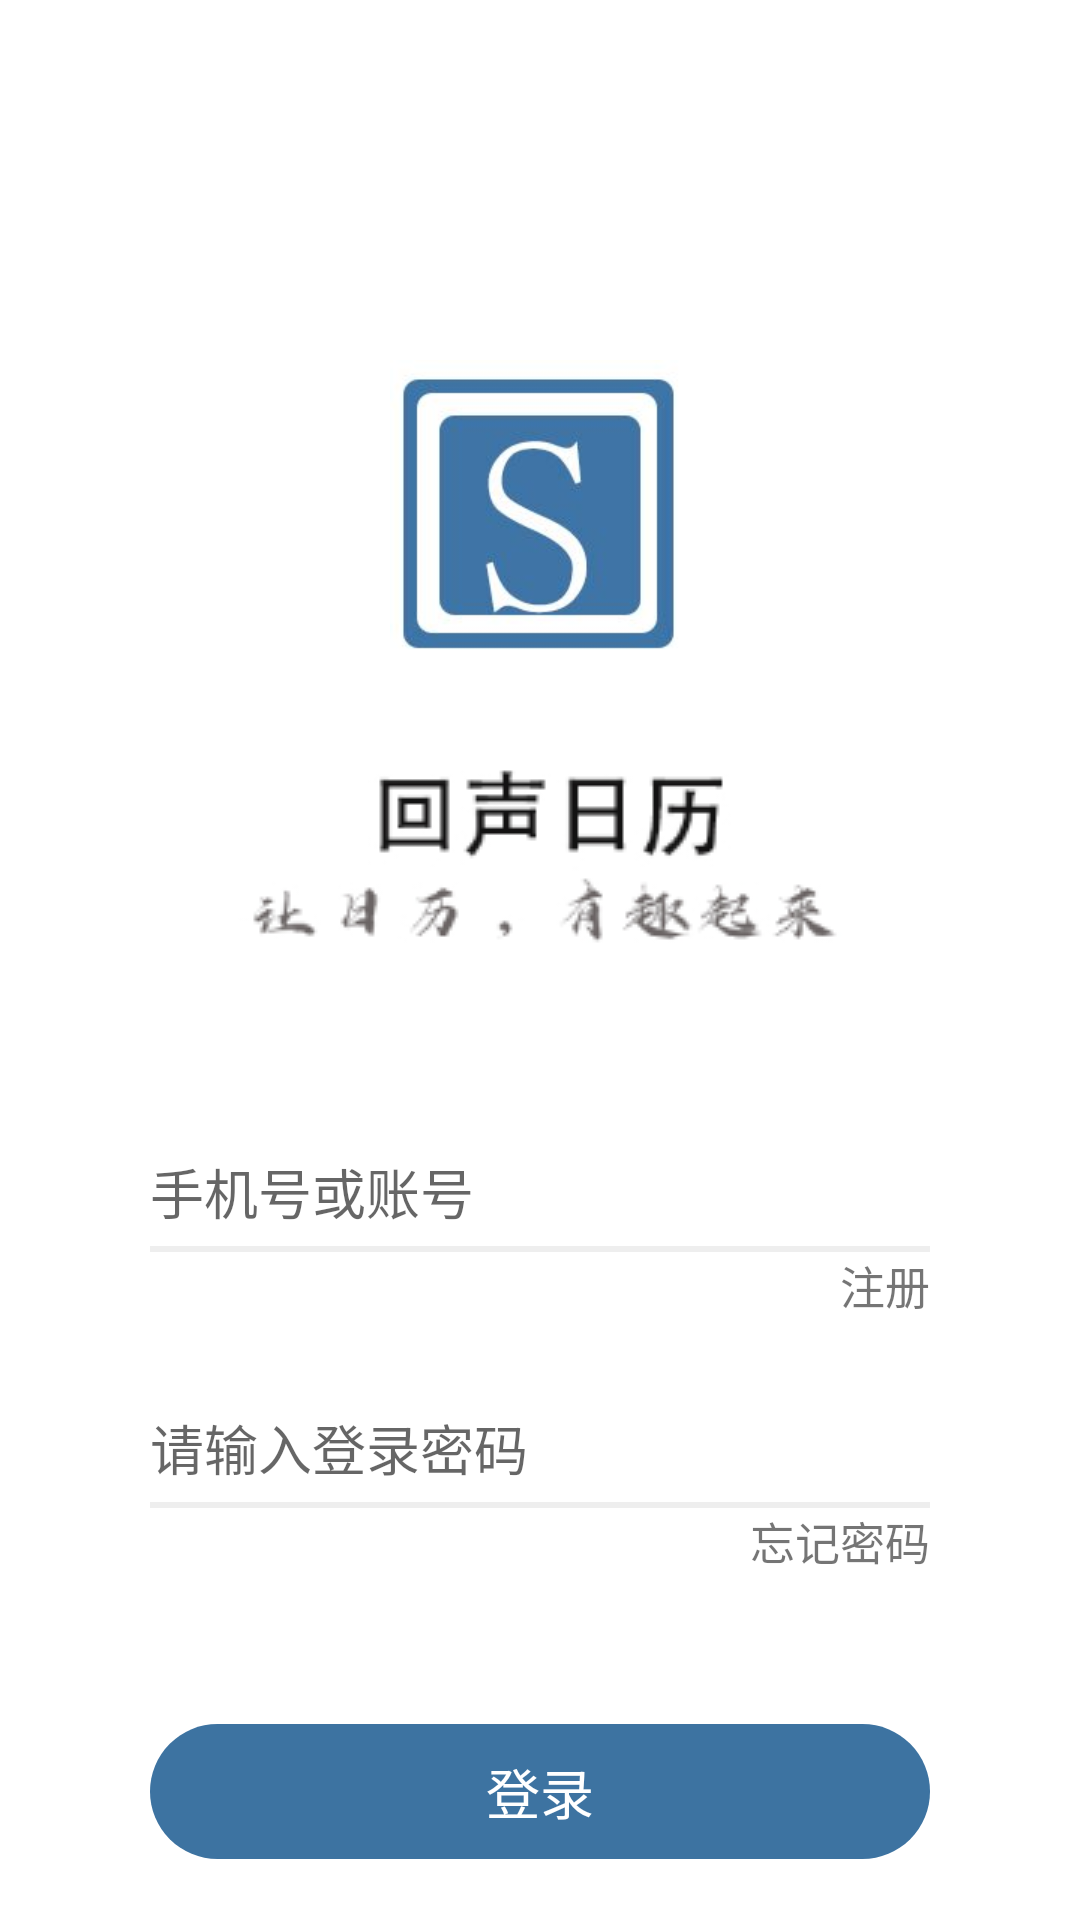

Android layout source for this screen:
<!-- AndroidManifest.xml: application theme Theme.EchoCalendar -->
<!-- res/layout/activity_login.xml -->
<?xml version="1.0" encoding="utf-8"?>
<layout xmlns:android="http://schemas.android.com/apk/res/android"
    xmlns:app="http://schemas.android.com/apk/res-auto"
    xmlns:tools="http://schemas.android.com/tools">

    <data>

    </data>

    <androidx.constraintlayout.widget.ConstraintLayout
        android:layout_width="match_parent"
        android:layout_height="match_parent">


        <androidx.appcompat.widget.AppCompatImageView
            android:id="@+id/login_logo"
            android:layout_width="100dp"
            android:layout_height="100dp"
            android:layout_marginTop="120dp"
            android:src="@mipmap/logo"
            app:layout_constraintLeft_toLeftOf="parent"
            app:layout_constraintRight_toRightOf="parent"
            app:layout_constraintTop_toTopOf="parent" />


        <androidx.appcompat.widget.AppCompatImageView
            android:id="@+id/login_icon"
            android:layout_width="wrap_content"
            android:layout_height="wrap_content"
            android:layout_marginTop="30dp"
            android:src="@drawable/login"
            app:layout_constraintLeft_toLeftOf="parent"
            app:layout_constraintRight_toRightOf="parent"
            app:layout_constraintTop_toBottomOf="@id/login_logo" />

        <androidx.appcompat.widget.AppCompatEditText
            android:id="@+id/login_number"
            android:layout_width="match_parent"
            android:layout_height="wrap_content"
            android:layout_marginStart="50dp"
            android:layout_marginTop="50dp"
            android:layout_marginEnd="50dp"
            android:background="@null"
            android:gravity="center_vertical"
            android:hint="手机号或账号"
            android:inputType="number"
            android:maxLength="11"
            android:paddingTop="10dp"
            android:paddingBottom="5dp"
            android:textSize="18sp"
            app:layout_constraintLeft_toLeftOf="parent"
            app:layout_constraintRight_toRightOf="parent"
            app:layout_constraintTop_toBottomOf="@id/login_icon"
            tools:ignore="HardcodedText" />

        <View
            android:id="@+id/login_view_one"
            android:layout_width="match_parent"
            android:layout_height="2dp"
            android:layout_marginStart="50dp"
            android:layout_marginEnd="50dp"
            android:background="#EEEEEE"
            app:layout_constraintLeft_toLeftOf="parent"
            app:layout_constraintRight_toRightOf="parent"
            app:layout_constraintTop_toBottomOf="@id/login_number" />

        <androidx.appcompat.widget.AppCompatTextView
            android:id="@+id/login_register"
            android:layout_width="wrap_content"
            android:layout_height="wrap_content"
            android:layout_marginEnd="50dp"
            android:text="注册"
            android:textSize="15sp"
            app:layout_constraintRight_toRightOf="parent"
            app:layout_constraintTop_toBottomOf="@id/login_view_one"
            tools:ignore="HardcodedText" />


        <androidx.appcompat.widget.AppCompatEditText
            android:id="@+id/login_password"
            android:layout_width="match_parent"
            android:layout_height="wrap_content"
            android:layout_marginStart="50dp"
            android:layout_marginTop="20dp"
            android:layout_marginEnd="50dp"
            android:background="@null"
            android:gravity="center_vertical"
            android:hint="请输入登录密码"
            android:inputType="textPassword"
            android:paddingTop="10dp"
            android:paddingBottom="5dp"
            android:textSize="18sp"
            app:layout_constraintLeft_toLeftOf="parent"
            app:layout_constraintRight_toRightOf="parent"
            app:layout_constraintTop_toBottomOf="@id/login_register"
            tools:ignore="HardcodedText" />

        <View
            android:id="@+id/login_view_two"
            android:layout_width="match_parent"
            android:layout_height="2dp"
            android:layout_marginStart="50dp"
            android:layout_marginEnd="50dp"
            android:background="#EEEEEE"
            app:layout_constraintLeft_toLeftOf="parent"
            app:layout_constraintRight_toRightOf="parent"
            app:layout_constraintTop_toBottomOf="@id/login_password" />

        <androidx.appcompat.widget.AppCompatTextView
            android:id="@+id/login_forget_password"
            android:layout_width="wrap_content"
            android:layout_height="wrap_content"
            android:layout_marginEnd="50dp"
            android:text="忘记密码"
            android:textSize="15sp"
            app:layout_constraintRight_toRightOf="parent"
            app:layout_constraintTop_toBottomOf="@id/login_view_two"
            tools:ignore="HardcodedText" />


        <androidx.appcompat.widget.AppCompatTextView
            android:id="@+id/login"
            android:layout_width="match_parent"
            android:layout_height="45dp"
            android:layout_marginStart="50dp"
            android:layout_marginTop="50dp"
            android:layout_marginEnd="50dp"
            android:background="@drawable/btn"
            android:gravity="center"
            android:text="登录"
            android:textColor="@color/white"
            android:textSize="18sp"
            app:layout_constraintLeft_toLeftOf="parent"
            app:layout_constraintRight_toRightOf="parent"
            app:layout_constraintTop_toBottomOf="@id/login_forget_password"
            tools:ignore="HardcodedText" />

    </androidx.constraintlayout.widget.ConstraintLayout>
</layout>
<!-- resources referenced by this layout -->
<resources>
  <color name="white">#FFFFFFFF</color>
  <!-- drawable btn (drawable) -->
  <?xml version="1.0" encoding="utf-8"?>
  <shape xmlns:android="http://schemas.android.com/apk/res/android">
  
      <solid android:color="@color/login_btn" />
      <corners android:radius="30dp" />
  </shape>
  <!-- drawable login: png bitmap (drawable, 8925 bytes) -->
  <!-- mipmap logo: jpg bitmap (mipmap-xxhdpi, 6306 bytes) -->
  <style name="Theme.EchoCalendar" parent="Theme.MaterialComponents.DayNight.NoActionBar">
          
          <item name="colorPrimary">@color/purple_500</item>
          <item name="colorPrimaryVariant">@color/purple_700</item>
          <item name="colorOnPrimary">@color/white</item>
          
          <item name="colorSecondary">@color/black</item>
          <item name="colorSecondaryVariant">@color/black</item>
          <item name="colorOnSecondary">@color/black</item>
          
          <item name="android:statusBarColor" tools:targetApi="l">?attr/colorPrimaryVariant</item>
          
      </style>
  <color name="login_btn">#3D73A1</color>
  <color name="purple_500">#FF6200EE</color>
  <color name="purple_700">#FF3700B3</color>
  <color name="black">#FF000000</color>
</resources>
